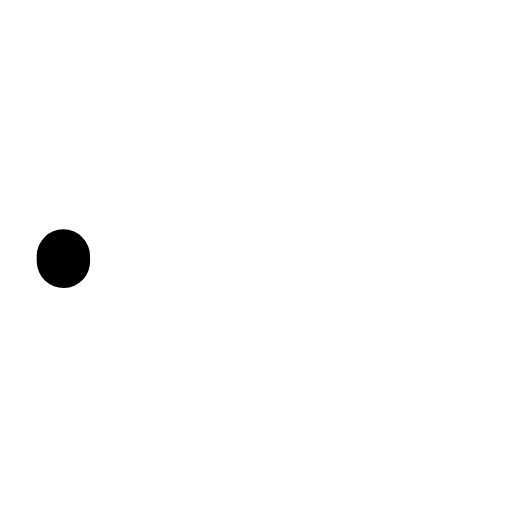
t = 0.00 s
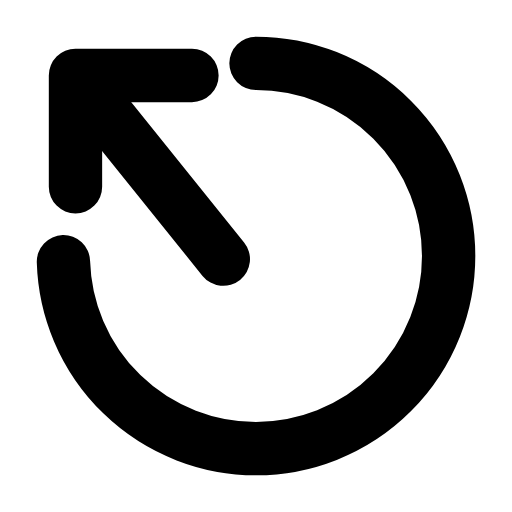
t = 0.28 s
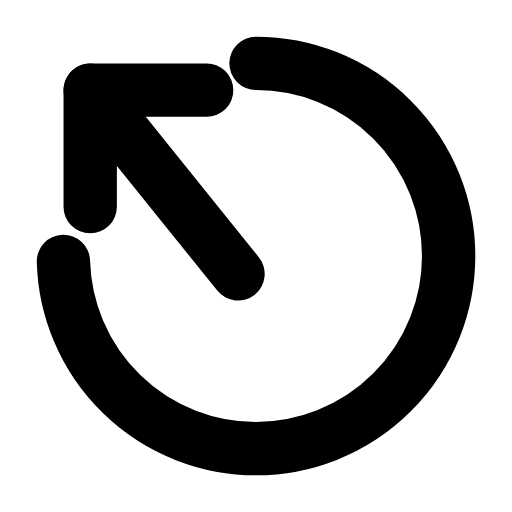
t = 0.56 s
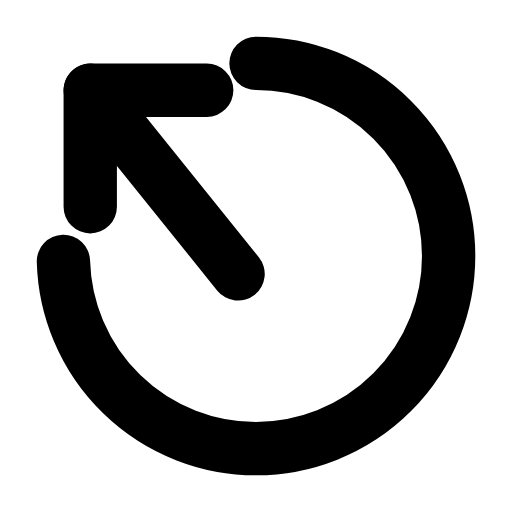
t = 0.83 s
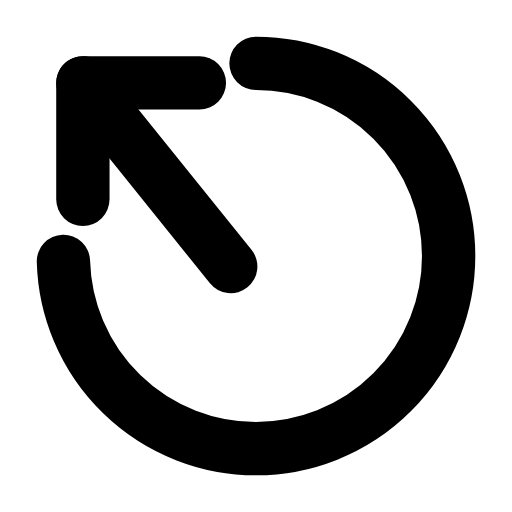
t = 1.13 s
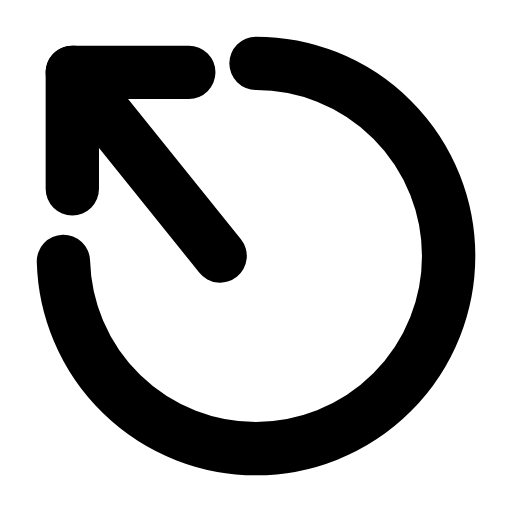
t = 1.24 s

The animated SVG that drew these frames (rendered in a browser with its animation timeline set to each time). Animation: 4 SMIL elements (animate=3,animateTransform=1); one cycle of 1.70 s, repeats indefinitely.

<svg xmlns="http://www.w3.org/2000/svg" width="24" height="24" viewBox="0 0 24 24" fill="none"><g transform="translate(-0.6 -0.6) scale(1.05)"><path stroke="currentColor" stroke-width="2.381" stroke-linecap="round" stroke-linejoin="round" fill="none" d="M12 3.4A8.6 8.6 0 1 1 3.4 12" pathLength="1" stroke-dasharray="1"><animate attributeName="stroke-dashoffset" values="1;1;0;0;0;0;1;1;1" keyTimes="0;0;0.189;0.45;0.6;0.774;0.9;0.9;1" dur="1.7s" repeatCount="indefinite" calcMode="spline" keySplines="0.16 1 0.3 1;0.16 1 0.3 1;0.16 1 0.3 1;0.16 1 0.3 1;0.16 1 0.3 1;0.16 1 0.3 1;0.16 1 0.3 1;0.16 1 0.3 1"/></path><g><animateTransform attributeName="transform" type="translate" values="0 0;0 0;-0.8 -0.8;0 0;0 0;0 0;0 0;-0.8 -0.8;0 0;0 0;0 0" keyTimes="0;0.135;0.2475;0.36;0.45;0.6;0.66;0.735;0.81;0.9;1" dur="1.7s" repeatCount="indefinite" calcMode="spline" keySplines="0.16 1 0.3 1;0.16 1 0.3 1;0.16 1 0.3 1;0.16 1 0.3 1;0.16 1 0.3 1;0.16 1 0.3 1;0.16 1 0.3 1;0.16 1 0.3 1;0.16 1 0.3 1;0.16 1 0.3 1"/><line stroke="currentColor" stroke-width="2.381" stroke-linecap="round" stroke-linejoin="round" fill="none" x1="11.2" x2="4.6" y1="12.8" y2="4.6" pathLength="1" stroke-dasharray="1"><animate attributeName="stroke-dashoffset" values="1;1;0;0;0;0;1;1;1" keyTimes="0;0.0315;0.2205;0.45;0.6;0.753;0.879;0.9;1" dur="1.7s" repeatCount="indefinite" calcMode="spline" keySplines="0.16 1 0.3 1;0.16 1 0.3 1;0.16 1 0.3 1;0.16 1 0.3 1;0.16 1 0.3 1;0.16 1 0.3 1;0.16 1 0.3 1;0.16 1 0.3 1"/></line><path stroke="currentColor" stroke-width="2.381" stroke-linecap="round" stroke-linejoin="round" fill="none" d="M9.8 4.6L4.6 4.6L4.6 9.8" pathLength="1" stroke-dasharray="1"><animate attributeName="stroke-dashoffset" values="1;1;0;0;0;0;1;1;1" keyTimes="0;0.063;0.252;0.45;0.6;0.732;0.858;0.9;1" dur="1.7s" repeatCount="indefinite" calcMode="spline" keySplines="0.16 1 0.3 1;0.16 1 0.3 1;0.16 1 0.3 1;0.16 1 0.3 1;0.16 1 0.3 1;0.16 1 0.3 1;0.16 1 0.3 1;0.16 1 0.3 1"/></path></g></g></svg>
